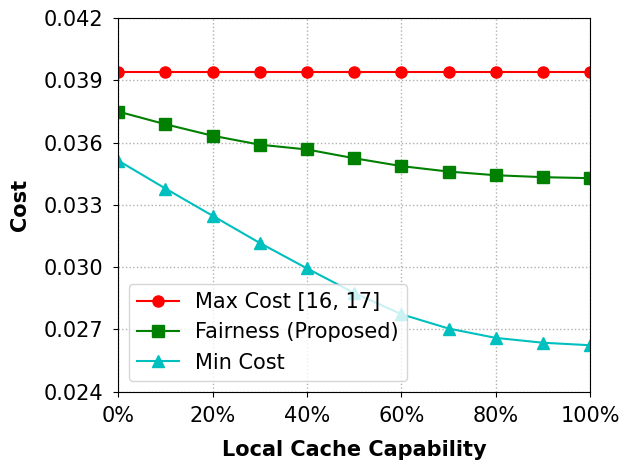

Write Python code to recreate this figure.
import matplotlib.pyplot as plt
import numpy as np
from matplotlib.ticker import FuncFormatter
import matplotlib.ticker as ticker


def to_percent(temp, position):
    return '%1.0f' % (100 * temp) + '%'


x = np.arange(0, 1.1, 0.1)

ymin = [0.03512884392198347, 0.03378172734154742, 0.032469287709317854, 0.031157400934240104,
        0.029932624976605385, 0.028748475966583795, 0.02772394588375484, 0.02703464219871718,
        0.026584010763530494, 0.026351021917234436, 0.0262304510958]
ymax = [0.03938212930107079, 0.03938212930107079, 0.03938212930107079, 0.03938212930107079,
        0.03938212930107079, 0.03938212930107079, 0.03938212930107079, 0.03938212930107079,
        0.03938212930107079, 0.03938212930107079, 0.03938212930107079]
yf = [0.03749142210228251, 0.03687961031109271, 0.036326875853365484, 0.03589522428366359,
      0.03566344219192551, 0.035241775831577435, 0.03486289112212461, 0.03459930227480733,
      0.03442265591111736, 0.03432985239073338, 0.03428140949329134]

fig = plt.figure()
font_xy = {'family': 'Times New Roman', 'size': '15'}
font1 = {'family': 'Times New Roman', 'weight': 'bold', 'size': '15'}
plt.xlabel("Local Cache Capability", font1, labelpad=10)
plt.ylabel('Cost', font1, labelpad=10)

plt.xlim(0, 1)
plt.ylim([0.026, 0.042])

plt.gca().xaxis.set_major_locator(ticker.FixedLocator(np.arange(0, 1.1, 0.2)))
plt.gca().xaxis.set_major_formatter(FuncFormatter(to_percent))

plt.plot(x, ymax, color='r', marker='o', markersize=8, label="Max Cost")
plt.plot(x, yf, color='g', marker='s', markersize=8, label="Fairness")
plt.plot(x, ymin, color='c', marker='^', markersize=8, label="Min Cost")


# plt.bar(x, ymin, width=0.05, color='red', label='min')
# plt.bar(x, [a-b for (a, b) in zip(yf, ymin)], width=0.05, bottom=ymin, color='green', label='fairness')
# plt.bar(x, [a-b for (a, b) in zip(ymax, yf)], width=0.05, bottom=yf, color='blue', label='max')

plt.xticks(np.arange(0, 1.1, 0.2), family='Times New Roman', fontsize=15)
plt.yticks(np.arange(0.024, 0.043, 0.003), family='Times New Roman', fontsize=15)

# plt.ticklabel_format(axis="y", style="sci", scilimits=(0,0))
plt.gca().yaxis.get_offset_text().set_fontsize(15)

# plt.minorticks_on()
# plt.tick_params(left=True, bottom=False, which='minor')

plt.tick_params(axis='both', pad=7)
plt.legend(["Max Cost [16, 17]", "Fairness (Proposed)", "Min Cost"], prop=font_xy)

plt.tight_layout()
plt.grid(axis='both', linestyle=':', linewidth=1)
# plt.savefig("../figure/fairness_CU.pdf")

plt.show()
